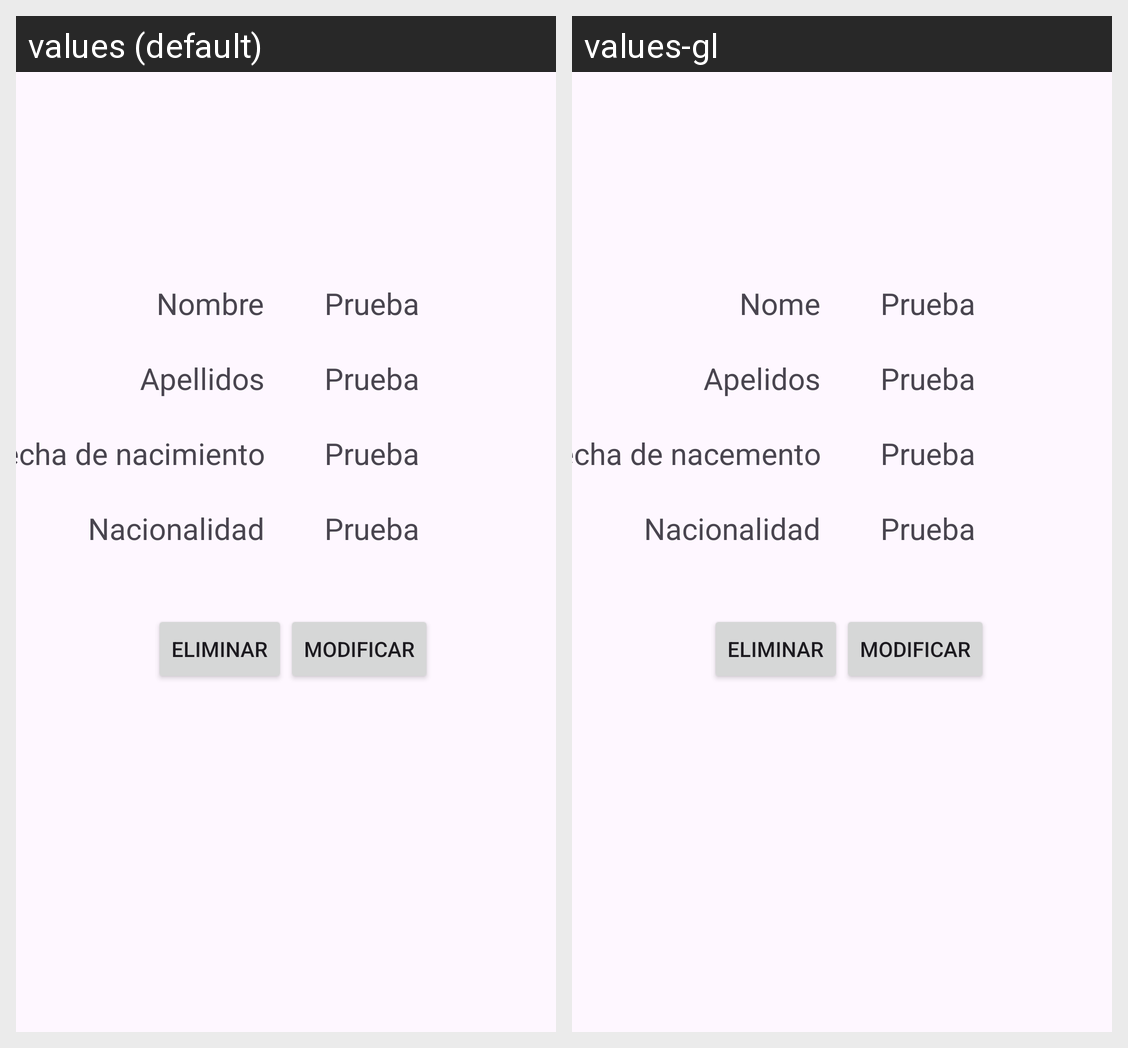

Strings drawn on this Android screen and how each of the app's shown locales translates them:
Android screen res/layout/activity_info_entrenador.xml rendered under 2 locales, left to right: values (default), values-gl. Device: Nexus 5 (rendered at 1080×1920; each locale shown at half size, 540×960, under a caption strip naming it); theme Theme.PRUEBAS_TFG.
Strings drawn on this screen, with the default value and each locale's value (text and hints the layout hard-codes, and strings that could not be matched under every locale, appear in the picture but are not listed):

nombre
  values: Nombre
  values-gl: Nome

apellidos
  values: Apellidos
  values-gl: Apelidos

fechaNacimiento
  values: Fecha de nacimiento
  values-gl: Fecha de nacemento

nacionalidad
  values: Nacionalidad
  values-gl: Nacionalidad
